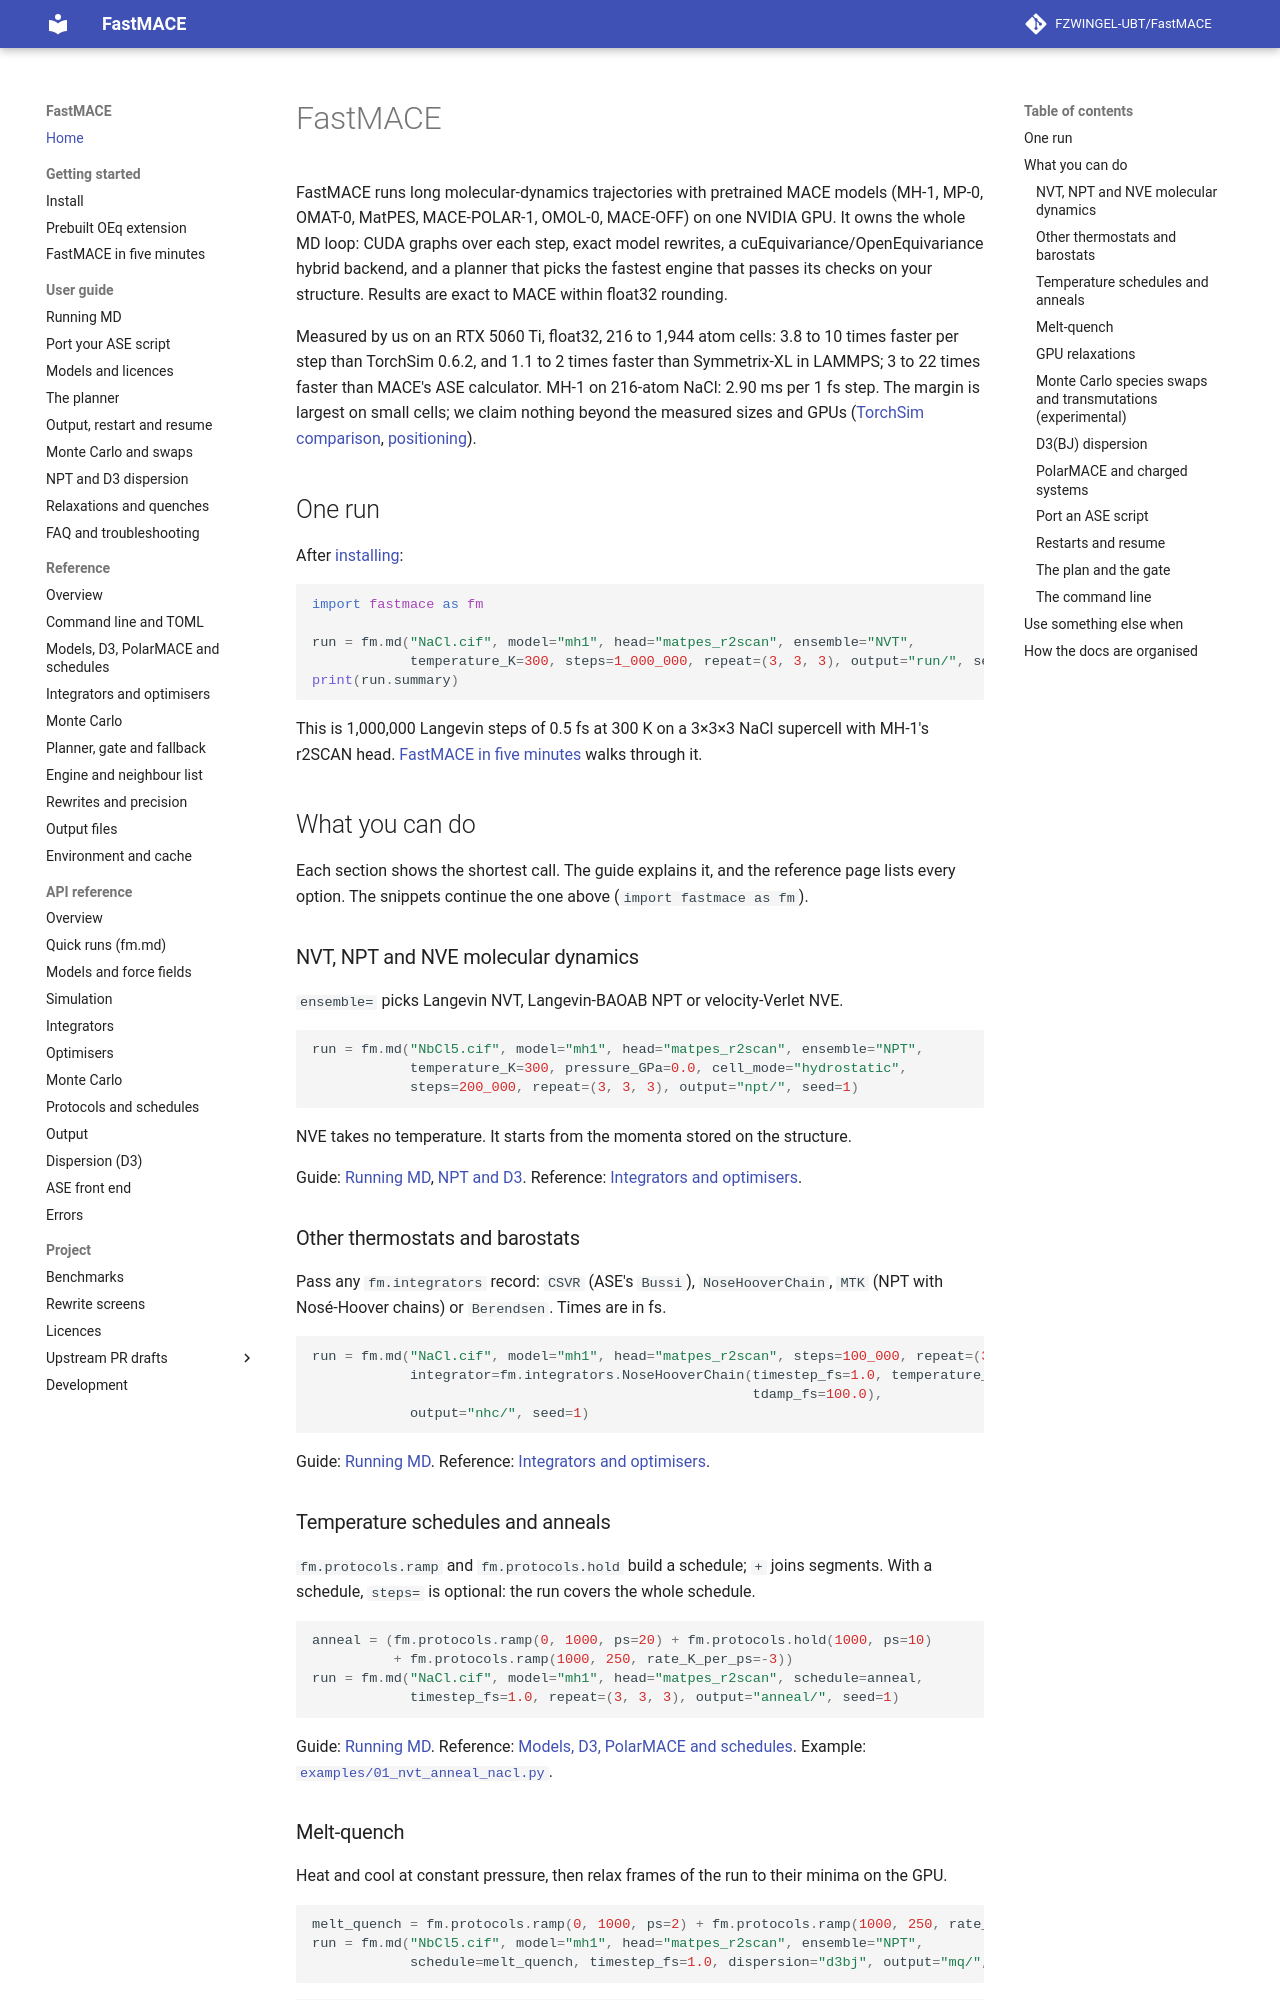

repository: FZWINGEL-UBT/FastMACE · page: index.html · generator: mkdocs

# FastMACE

FastMACE runs long molecular-dynamics trajectories with pretrained MACE
models (MH-1, MP-0, OMAT-0, MatPES, MACE-POLAR-1, OMOL-0, MACE-OFF) on one
NVIDIA GPU. It owns the whole MD loop: CUDA graphs over each step, exact
model rewrites, a cuEquivariance/OpenEquivariance hybrid backend, and a
planner that picks the fastest engine that passes its checks on your
structure. Results are exact to MACE within float32 rounding.

Measured by us on an RTX 5060 Ti, float32, 216 to 1,944 atom cells: 3.8 to
10 times faster per step than TorchSim 0.6.2, and 1.1 to 2 times faster
than Symmetrix-XL in LAMMPS; 3 to 22 times faster than MACE's ASE
calculator. MH-1 on 216-atom NaCl: 2.90 ms per 1 fs step. The margin is
largest on small cells; we claim nothing beyond the measured sizes and GPUs
([TorchSim comparison](https://github.com/FZWINGEL-UBT/FastMACE/blob/main/docs/validation/comparisons/torchsim-comparison-20261025.md),
[positioning](https://github.com/FZWINGEL-UBT/FastMACE/blob/main/docs/design/2026-10-positioning.md)).

## One run

After [installing](install.md):

```python
import fastmace as fm

run = fm.md("NaCl.cif", model="mh1", head="matpes_r2scan", ensemble="NVT",
            temperature_K=300, steps=1_000_000, repeat=(3, 3, 3), output="run/", seed=1)
print(run.summary)
```

This is 1,000,000 Langevin steps of 0.5 fs at 300 K on a 3×3×3 NaCl
supercell with MH-1's r2SCAN head. [FastMACE in five minutes](quickstart.md)
walks through it.

## What you can do

Each section shows the shortest call. The guide explains it, and the
reference page lists every option. The snippets continue the one above
(`import fastmace as fm`).

### NVT, NPT and NVE molecular dynamics

`ensemble=` picks Langevin NVT, Langevin-BAOAB NPT or velocity-Verlet NVE.

```python
run = fm.md("NbCl5.cif", model="mh1", head="matpes_r2scan", ensemble="NPT",
            temperature_K=300, pressure_GPa=0.0, cell_mode="hydrostatic",
            steps=200_000, repeat=(3, 3, 3), output="npt/", seed=1)
```

NVE takes no temperature. It starts from the momenta stored on the
structure.

Guide: [Running MD](guide/md.md), [NPT and D3](guide/npt-d3.md).
Reference: [Integrators and optimisers](reference/integrators.md).

### Other thermostats and barostats

Pass any `fm.integrators` record: `CSVR` (ASE's `Bussi`),
`NoseHooverChain`, `MTK` (NPT with Nosé-Hoover chains) or `Berendsen`.
Times are in fs.

```python
run = fm.md("NaCl.cif", model="mh1", head="matpes_r2scan", steps=100_000, repeat=(3, 3, 3),
            integrator=fm.integrators.NoseHooverChain(timestep_fs=1.0, temperature_K=300,
                                                      tdamp_fs=100.0),
            output="nhc/", seed=1)
```

Guide: [Running MD](guide/md.md#choosing-an-integrator).
Reference: [Integrators and optimisers](reference/integrators.md).

### Temperature schedules and anneals

`fm.protocols.ramp` and `fm.protocols.hold` build a schedule; `+` joins
segments. With a schedule, `steps=` is optional: the run covers the whole
schedule.

```python
anneal = (fm.protocols.ramp(0, 1000, ps=20) + fm.protocols.hold(1000, ps=10)
          + fm.protocols.ramp(1000, 250, rate_K_per_ps=-3))
run = fm.md("NaCl.cif", model="mh1", head="matpes_r2scan", schedule=anneal,
            timestep_fs=1.0, repeat=(3, 3, 3), output="anneal/", seed=1)
```

Guide: [Running MD](guide/md.md#steps-and-schedules).
Reference: [Models, D3, PolarMACE and schedules](reference/models.md).
Example: [`examples/01_nvt_anneal_nacl.py`](https://github.com/FZWINGEL-UBT/FastMACE/blob/main/examples/01_nvt_anneal_nacl.py).
